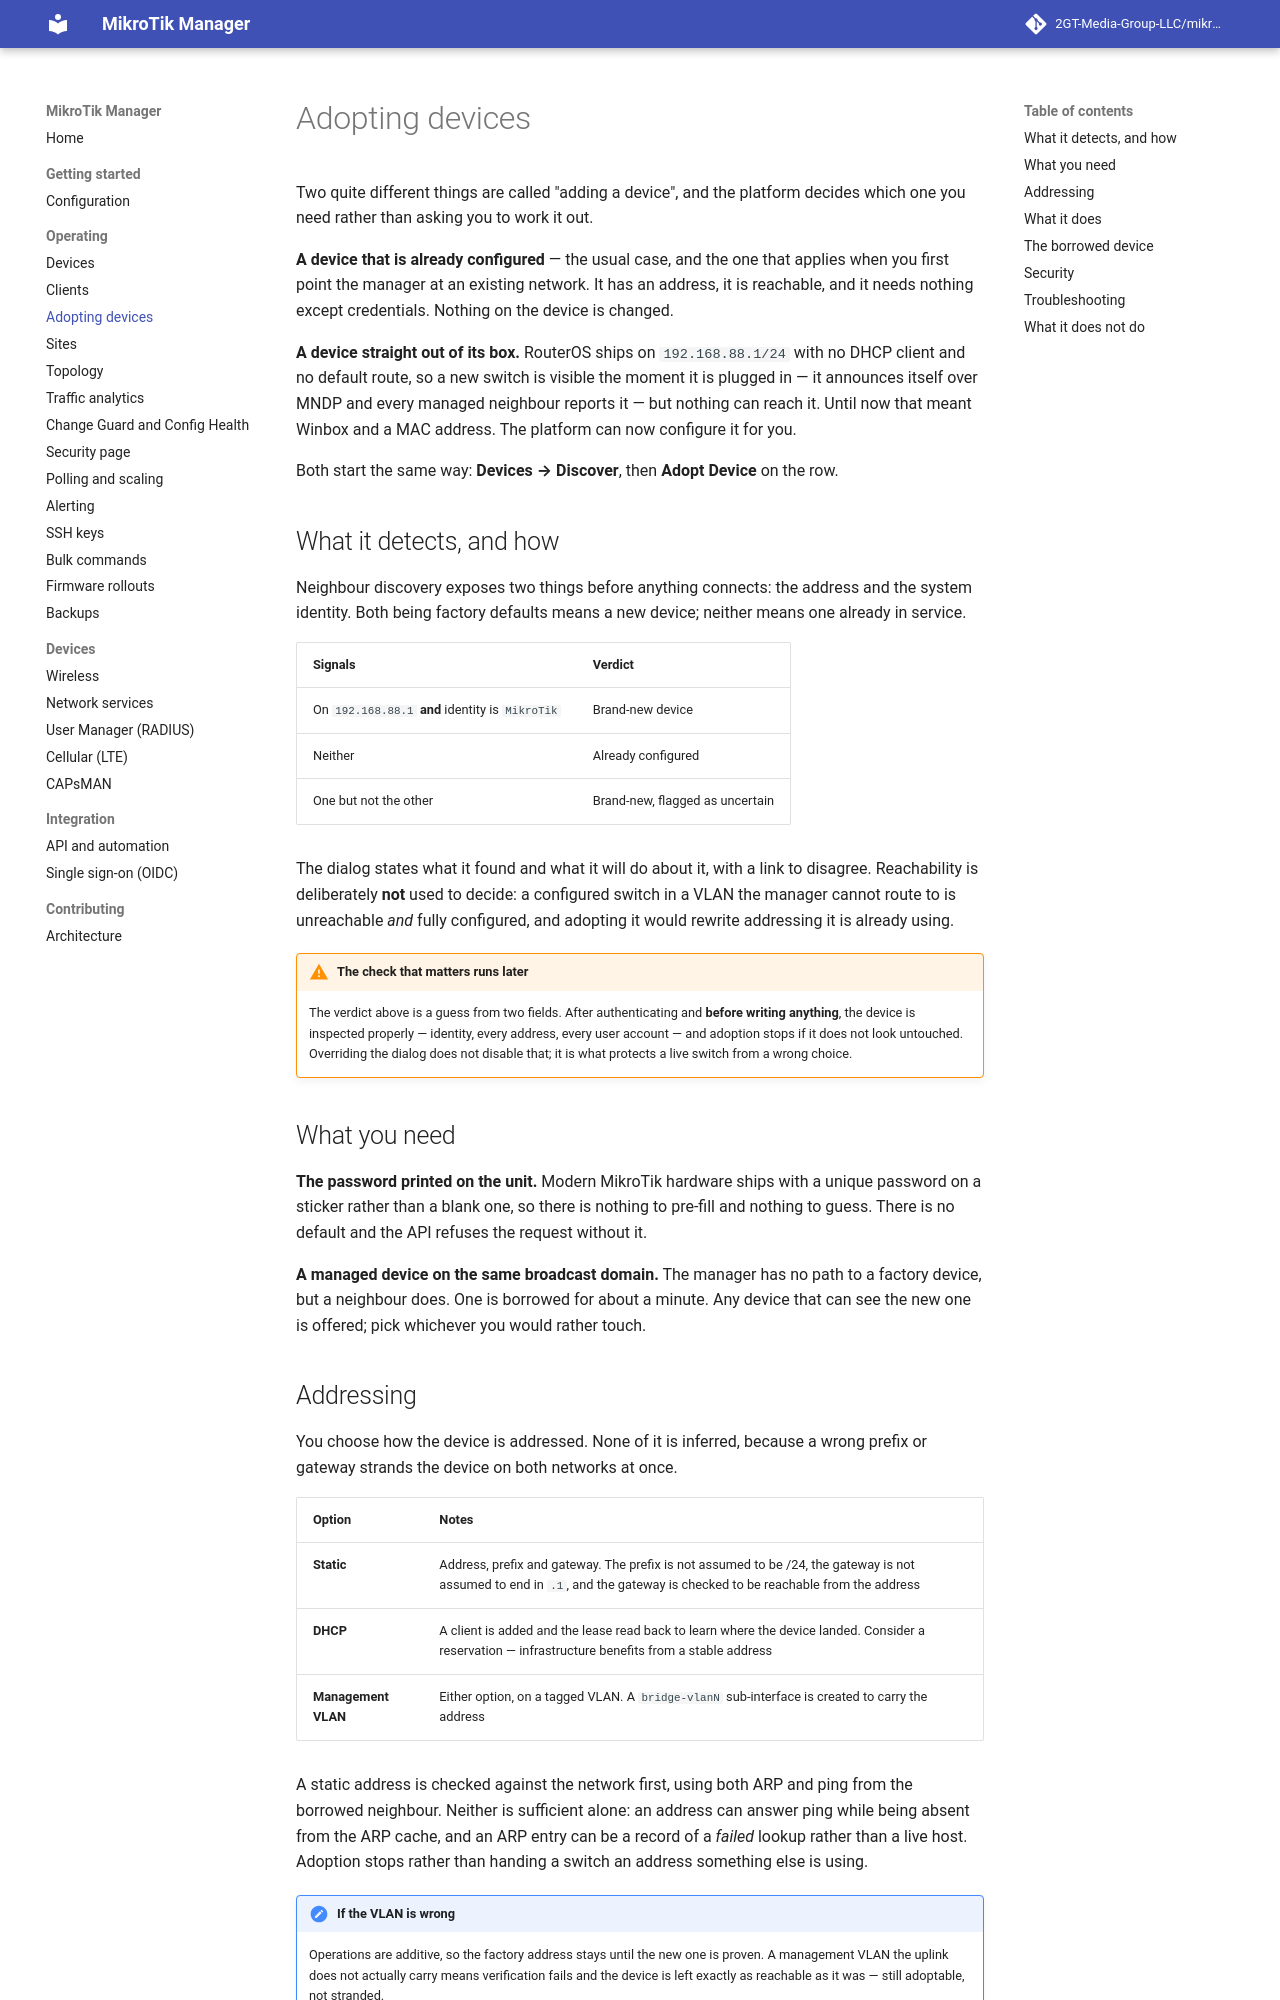

repository: derrickmugabwa/ISPSence · page: 0.54/adoption/index.html · generator: mkdocs

# Adopting devices

Two quite different things are called "adding a device", and the platform decides which one
you need rather than asking you to work it out.

**A device that is already configured** — the usual case, and the one that applies when you
first point the manager at an existing network. It has an address, it is reachable, and it
needs nothing except credentials. Nothing on the device is changed.

**A device straight out of its box.** RouterOS ships on `192.168.88.1/24` with no DHCP client
and no default route, so a new switch is visible the moment it is plugged in — it announces
itself over MNDP and every managed neighbour reports it — but nothing can reach it. Until now
that meant Winbox and a MAC address. The platform can now configure it for you.

Both start the same way: **Devices → Discover**, then **Adopt Device** on the row.

## What it detects, and how

Neighbour discovery exposes two things before anything connects: the address and the system
identity. Both being factory defaults means a new device; neither means one already in
service.

| Signals | Verdict |
|---|---|
| On `192.168.88.1` **and** identity is `MikroTik` | Brand-new device |
| Neither | Already configured |
| One but not the other | Brand-new, flagged as uncertain |

The dialog states what it found and what it will do about it, with a link to disagree.
Reachability is deliberately **not** used to decide: a configured switch in a VLAN the manager
cannot route to is unreachable *and* fully configured, and adopting it would rewrite addressing
it is already using.

!!! warning "The check that matters runs later"
    The verdict above is a guess from two fields. After authenticating and **before writing
    anything**, the device is inspected properly — identity, every address, every user account
    — and adoption stops if it does not look untouched. Overriding the dialog does not disable
    that; it is what protects a live switch from a wrong choice.

## What you need

**The password printed on the unit.** Modern MikroTik hardware ships with a unique password on
a sticker rather than a blank one, so there is nothing to pre-fill and nothing to guess. There
is no default and the API refuses the request without it.

**A managed device on the same broadcast domain.** The manager has no path to a factory device,
but a neighbour does. One is borrowed for about a minute. Any device that can see the new one
is offered; pick whichever you would rather touch.
